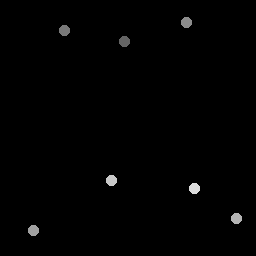

Data behind this chart, as committed beside it:
124.5, 42
64.75, 30.75
186.8, 23
34, 231
237, 219
112, 181
195, 189
